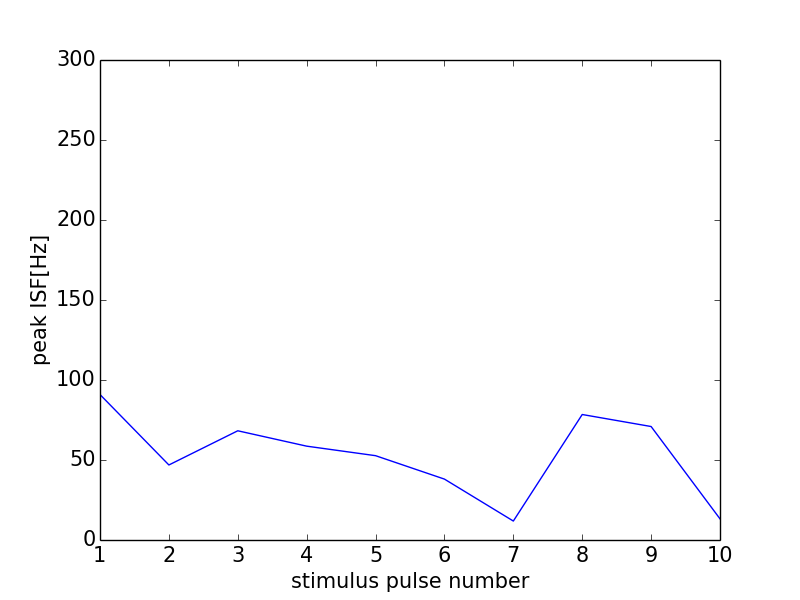

Source data for this figure (header and first rows):
0, 0.0
0, 0
1, 90.91
2, 46.89
3, 68.26
4, 58.65
5, 52.7
6, 38.06
7, 11.85
8, 78.43
9, 70.92
10, 13.22
11, 0
